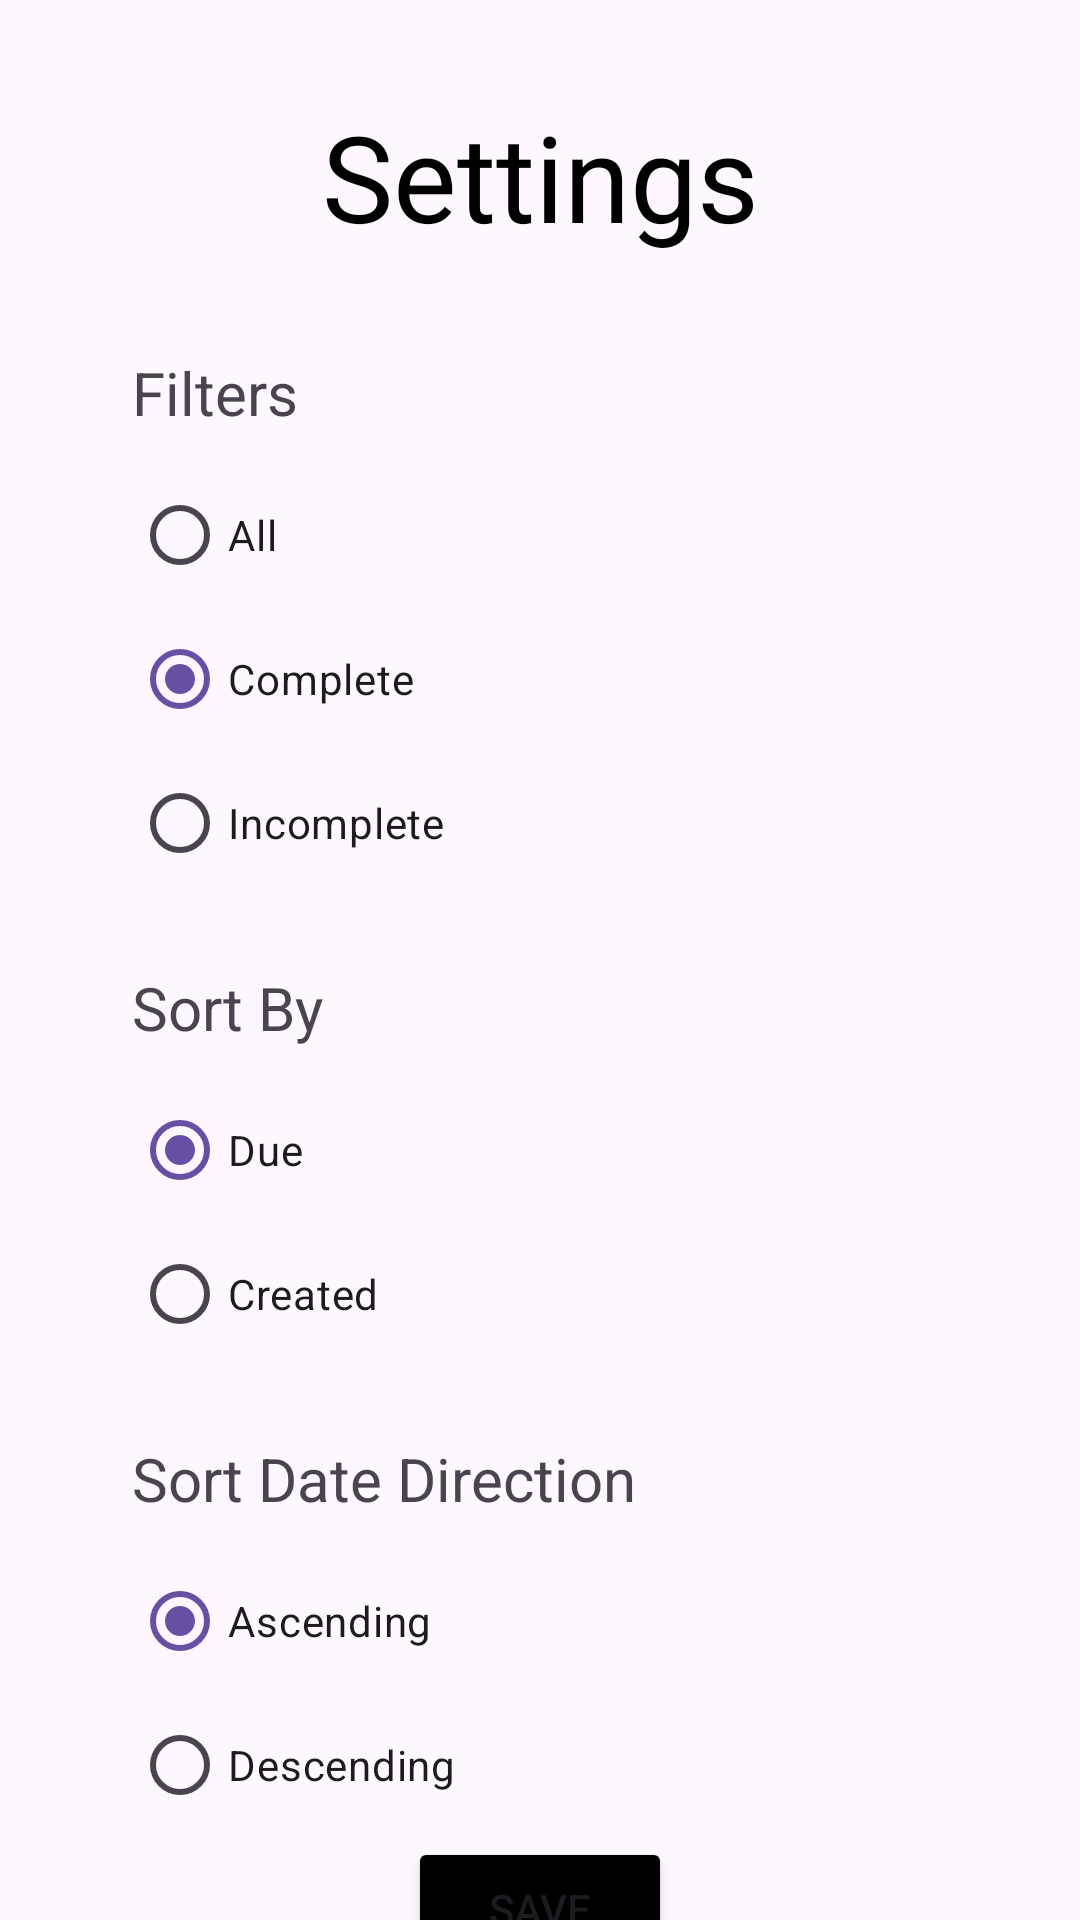

This screen was rendered from an Android layout file. Write that file and the resources it references.
<!-- AndroidManifest.xml: application theme Theme.TinyHomeTasksApp -->
<!-- res/layout/activity_settings.xml -->
<?xml version="1.0" encoding="utf-8"?>
<androidx.constraintlayout.widget.ConstraintLayout xmlns:android="http://schemas.android.com/apk/res/android"
    xmlns:app="http://schemas.android.com/apk/res-auto"
    xmlns:tools="http://schemas.android.com/tools"
    android:id="@+id/main"
    android:layout_width="match_parent"
    android:layout_height="match_parent"
    tools:context=".SettingsActivity">

    <TextView
        android:id="@+id/settingsTitleTxt"
        android:layout_width="wrap_content"
        android:layout_height="wrap_content"
        android:layout_marginTop="32dp"
        android:text="Settings"
        android:textColor="@color/black"
        android:textSize="40sp"
        app:layout_constraintEnd_toEndOf="parent"
        app:layout_constraintStart_toStartOf="parent"
        app:layout_constraintTop_toTopOf="parent" />

    <TextView
        android:id="@+id/filtersTxt"
        android:layout_width="wrap_content"
        android:layout_height="wrap_content"
        android:layout_marginStart="44dp"
        android:layout_marginTop="32dp"
        android:textSize="20sp"
        android:text="Filters"
        app:layout_constraintStart_toStartOf="parent"
        app:layout_constraintTop_toBottomOf="@+id/settingsTitleTxt" />

    <RadioGroup
        android:id="@+id/filtersRadioGroup"
        android:layout_width="wrap_content"
        android:layout_height="wrap_content"
        android:layout_marginStart="44dp"
        android:layout_marginTop="10dp"
        app:layout_constraintStart_toStartOf="parent"
        app:layout_constraintTop_toBottomOf="@+id/filtersTxt">

        <RadioButton
            android:id="@+id/allRadioBtn"
            android:layout_width="match_parent"
            android:layout_height="wrap_content"
            android:text="@string/all" />

        <RadioButton
            android:id="@+id/completeRadioBtn"
            android:layout_width="match_parent"
            android:layout_height="wrap_content"
            android:checked="true"
            android:text="@string/complete" />

        <RadioButton
            android:id="@+id/incompleteRadioBtn"
            android:layout_width="match_parent"
            android:layout_height="wrap_content"
            android:text="@string/incomplete" />
    </RadioGroup>

    <TextView
        android:id="@+id/sortByTxt"
        android:layout_width="wrap_content"
        android:layout_height="wrap_content"
        android:layout_marginStart="44dp"
        android:layout_marginTop="24dp"
        android:text="Sort By"
        android:textSize="20sp"
        app:layout_constraintStart_toStartOf="parent"
        app:layout_constraintTop_toBottomOf="@+id/filtersRadioGroup" />

    <RadioGroup
        android:id="@+id/sortByRadioGroup"
        android:layout_width="wrap_content"
        android:layout_height="wrap_content"
        android:layout_marginStart="44dp"
        android:layout_marginTop="10dp"
        app:layout_constraintStart_toStartOf="parent"
        app:layout_constraintTop_toBottomOf="@+id/sortByTxt">

        <RadioButton
            android:id="@+id/dueRadioBtn"
            android:layout_width="match_parent"
            android:layout_height="wrap_content"
            android:checked="true"
            android:text="@string/due" />

        <RadioButton
            android:id="@+id/createdRadioBtn"
            android:layout_width="match_parent"
            android:layout_height="wrap_content"
            android:text="@string/created" />
    </RadioGroup>

    <TextView
        android:id="@+id/sortDirectionTxt"
        android:layout_width="wrap_content"
        android:layout_height="wrap_content"
        android:layout_marginStart="44dp"
        android:layout_marginTop="24dp"
        android:text="Sort Date Direction"
        android:textSize="20sp"
        app:layout_constraintStart_toStartOf="parent"
        app:layout_constraintTop_toBottomOf="@+id/sortByRadioGroup" />

    <RadioGroup
        android:id="@+id/sortDirectionRadioGroup"
        android:layout_width="wrap_content"
        android:layout_height="wrap_content"
        android:layout_marginStart="44dp"
        android:layout_marginTop="10dp"
        app:layout_constraintStart_toStartOf="parent"
        app:layout_constraintTop_toBottomOf="@+id/sortDirectionTxt">

        <RadioButton
            android:id="@+id/ascRadioBtn"
            android:layout_width="match_parent"
            android:layout_height="wrap_content"
            android:checked="true"
            android:text="@string/ascending" />

        <RadioButton
            android:id="@+id/descRadioBtn"
            android:layout_width="match_parent"
            android:layout_height="wrap_content"
            android:text="@string/descending" />
    </RadioGroup>

    <Button
        android:id="@+id/saveSettingsBtn"
        android:layout_width="wrap_content"
        android:layout_height="wrap_content"
        android:backgroundTint="@color/black"
        android:text="Save"
        app:layout_constraintEnd_toEndOf="parent"
        app:layout_constraintStart_toStartOf="parent"
        app:layout_constraintTop_toBottomOf="@+id/sortDirectionRadioGroup" />

</androidx.constraintlayout.widget.ConstraintLayout>
<!-- resources referenced by this layout -->
<resources>
  <color name="black">#FF000000</color>
  <string name="all">All</string>
  <string name="ascending">Ascending</string>
  <string name="complete">Complete</string>
  <string name="created">Created</string>
  <string name="descending">Descending</string>
  <string name="due">Due</string>
  <string name="incomplete">Incomplete</string>
  <style name="Theme.TinyHomeTasksApp" parent="Base.Theme.TinyHomeTasksApp" />
  <style name="Base.Theme.TinyHomeTasksApp" parent="Theme.Material3.DayNight.NoActionBar">
          
          
      </style>
</resources>
